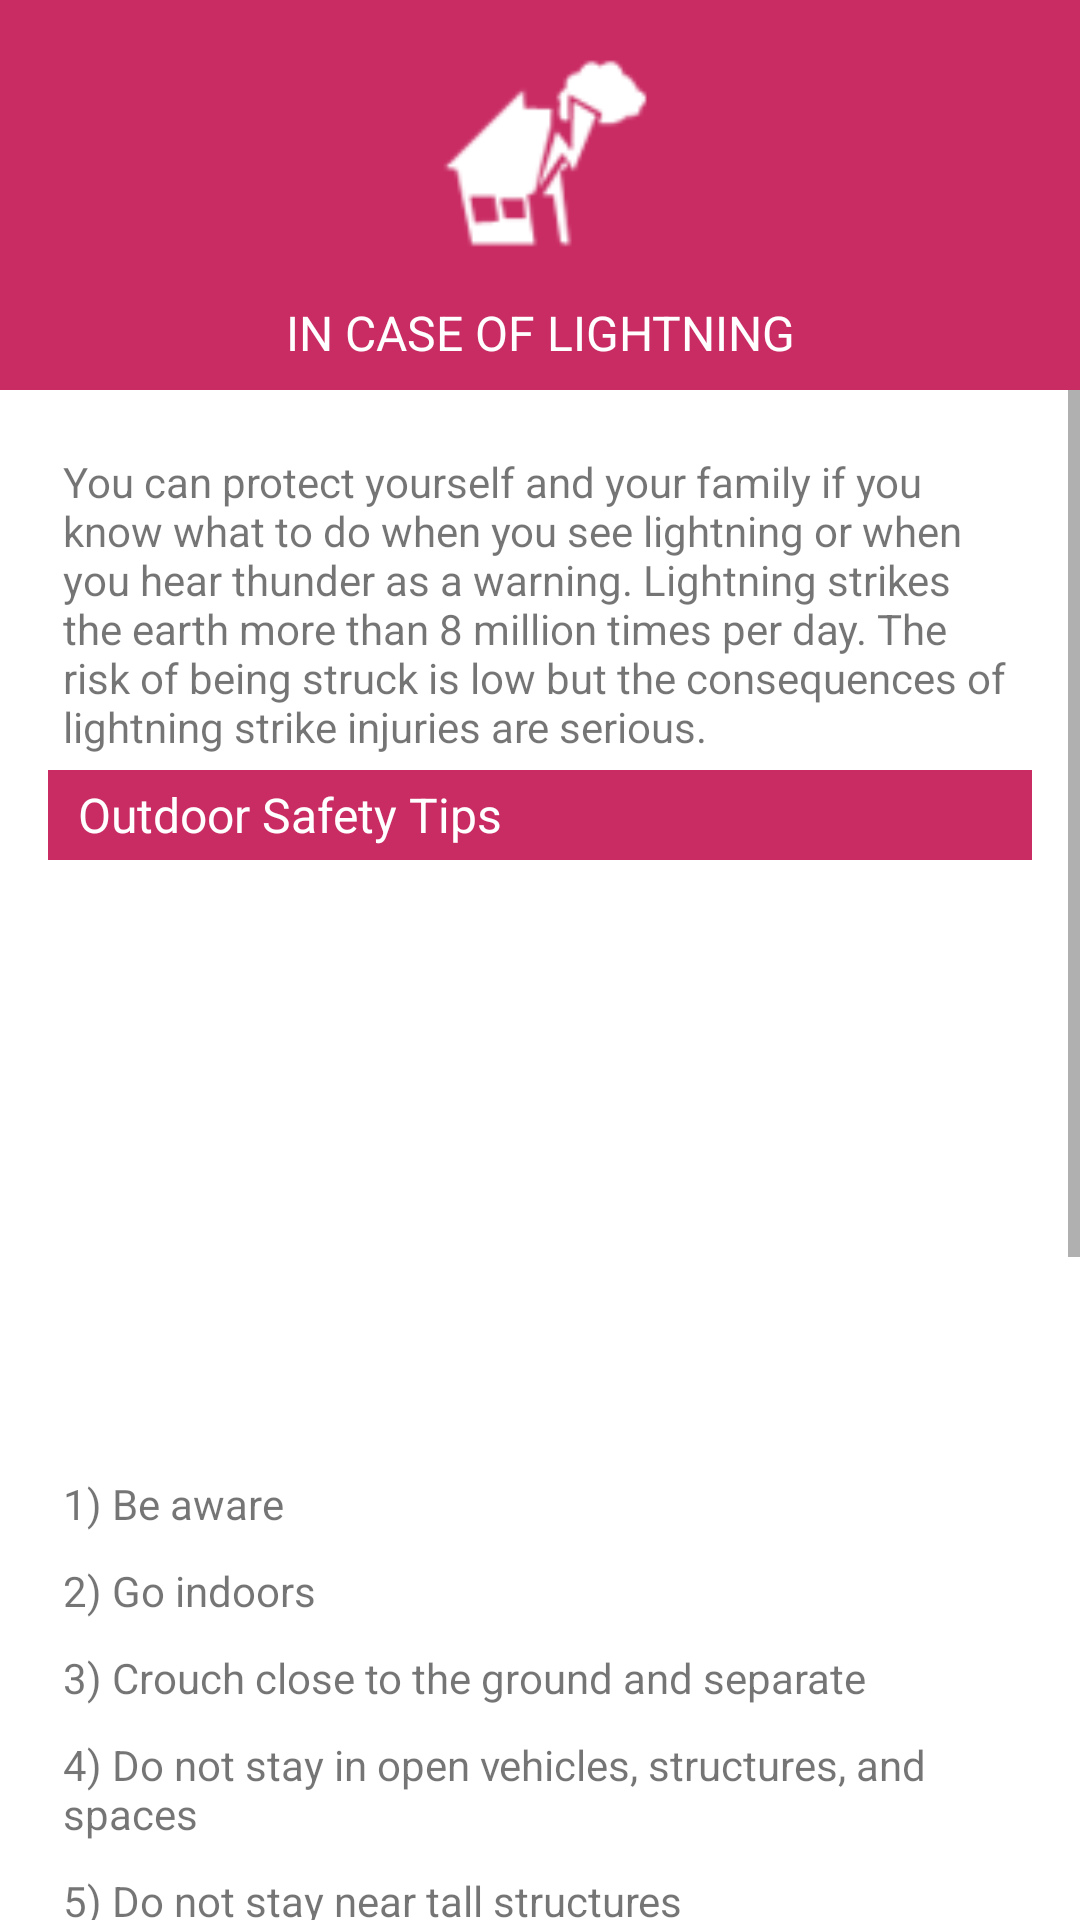

Here is an Android app screen rendered from its layout file. Give the layout XML and the strings, colors and styles it references.
<!-- AndroidManifest.xml: application theme AppTheme -->
<!-- res/layout/activity_lightning.xml -->
<?xml version="1.0" encoding="utf-8"?>
<LinearLayout xmlns:android="http://schemas.android.com/apk/res/android"
    xmlns:tools="http://schemas.android.com/tools"
    android:layout_width="match_parent"
    android:layout_height="wrap_content"
    android:orientation="vertical">

    <ImageView
        android:layout_width="match_parent"
        android:layout_height="100dp"
        android:layout_gravity="right"
        android:background="#c92c63"
        android:src="@drawable/ic_menu_lightning_square" />

    <TextView
        android:layout_width="match_parent"
        android:layout_height="30dp"
        android:background="#c92c63"
        android:gravity="center"
        android:paddingBottom="10dp"
        android:text="@string/lightning_fragment"
        android:textAllCaps="true"
        android:textColor="#FFF"
        android:textSize="16sp" />

    <ScrollView
        android:layout_width="match_parent"
        android:layout_height="match_parent">

        <LinearLayout
            android:layout_width="match_parent"
            android:layout_height="match_parent"
            android:background="#FFF"
            android:orientation="vertical"
            android:paddingBottom="@dimen/activity_vertical_margin"
            android:paddingLeft="@dimen/activity_horizontal_margin"
            android:paddingRight="@dimen/activity_horizontal_margin"
            android:paddingTop="@dimen/activity_vertical_margin"
            tools:context="safetyfirst.phyoekhantzin.net.activities.LightningActivity">

            <TextView
                android:layout_width="match_parent"
                android:layout_height="wrap_content"
                android:padding="5dp"
                android:text="@string/lightning_menu_text" />

            <TextView
                android:id="@+id/earthquake_title_before"
                android:layout_width="match_parent"
                android:layout_height="30dp"
                android:background="#c92c63"
                android:gravity="left|center"
                android:paddingLeft="10dp"
                android:text="@string/lightning_tiptitle_outdoor"
                android:textColor="#FFF"
                android:textSize="16sp" />

            <LinearLayout
                android:layout_width="wrap_content"
                android:layout_height="wrap_content"
                android:layout_marginBottom="10dp"
                android:orientation="vertical">

                <android.support.v4.view.ViewPager
                    android:id="@+id/pager_lightning_outdoor"
                    android:layout_width="wrap_content"
                    android:layout_height="200dp"
                    android:layout_gravity="center"
                    android:background="#FFF" />

                <TextView
                    android:layout_width="match_parent"
                    android:layout_height="wrap_content"
                    android:padding="5dp"
                    android:text="@string/lightning_tiptext_outdoor_1" />

                <TextView
                    android:layout_width="match_parent"
                    android:layout_height="wrap_content"
                    android:padding="5dp"
                    android:text="@string/lightning_tiptext_outdoor_2" />

                <TextView
                    android:layout_width="match_parent"
                    android:layout_height="wrap_content"
                    android:padding="5dp"
                    android:text="@string/lightning_tiptext_outdoor_3" />

                <TextView
                    android:layout_width="match_parent"
                    android:layout_height="wrap_content"
                    android:padding="5dp"
                    android:text="@string/lightning_tiptext_outdoor_4" />

                <TextView
                    android:layout_width="match_parent"
                    android:layout_height="wrap_content"
                    android:padding="5dp"
                    android:text="@string/lightning_tiptext_outdoor_5" />
            </LinearLayout>

            <LinearLayout
                android:layout_width="wrap_content"
                android:layout_height="wrap_content"
                android:layout_marginBottom="10dp"
                android:orientation="vertical">

                <TextView
                    android:id="@+id/earthquake_title_before1"
                    android:layout_width="match_parent"
                    android:layout_height="30dp"
                    android:background="#c92c63"
                    android:gravity="left|center"
                    android:paddingLeft="10dp"
                    android:text="@string/lightning_tiptitle_indoor"
                    android:textColor="#FFF"
                    android:textSize="16sp" />

                <android.support.v4.view.ViewPager
                    android:id="@+id/pager_lightning_indoor"
                    android:layout_width="wrap_content"
                    android:layout_height="200dp"
                    android:layout_gravity="center"
                    android:background="#FFF" />

                <TextView
                    android:layout_width="match_parent"
                    android:layout_height="wrap_content"
                    android:padding="5dp"
                    android:text="@string/lightning_tiptext_indoor_1" />

                <TextView
                    android:layout_width="match_parent"
                    android:layout_height="wrap_content"
                    android:padding="5dp"
                    android:text="@string/lightning_tiptext_indoor_2" />

                <TextView
                    android:layout_width="match_parent"
                    android:layout_height="wrap_content"
                    android:padding="5dp"
                    android:text="@string/lightning_tiptext_indoor_3" />

                <TextView
                    android:layout_width="match_parent"
                    android:layout_height="wrap_content"
                    android:padding="5dp"
                    android:text="@string/lightning_tiptext_indoor_4" />
            </LinearLayout>


        </LinearLayout>

    </ScrollView>

</LinearLayout>
<!-- resources referenced by this layout -->
<resources>
  <dimen name="activity_horizontal_margin">16dp</dimen>
  <dimen name="activity_vertical_margin">16dp</dimen>
  <!-- drawable ic_menu_lightning_square: png bitmap (drawable-nodpi, 5393 bytes) -->
  <string name="lightning_fragment">In Case of Lightning</string>
  <string name="lightning_menu_text">You can protect yourself and your family if you know what to do when you see lightning or when you hear thunder as a warning. Lightning strikes the earth more than 8 million times per day. The risk of being struck is low but the consequences of lightning strike injuries are serious.</string>
  <string name="lightning_tiptext_indoor_1">1) Avoid water</string>
  <string name="lightning_tiptext_indoor_2">2) Avoid electronic equipment</string>
  <string name="lightning_tiptext_indoor_3">3) Avoid corded phones</string>
  <string name="lightning_tiptext_indoor_4">4) Avoid windows, doors, porches, and concrete</string>
  <string name="lightning_tiptext_outdoor_1">1) Be aware</string>
  <string name="lightning_tiptext_outdoor_2">2) Go indoors</string>
  <string name="lightning_tiptext_outdoor_3">3) Crouch close to the ground and separate</string>
  <string name="lightning_tiptext_outdoor_4">4) Do not stay in open vehicles, structures, and spaces</string>
  <string name="lightning_tiptext_outdoor_5">5) Do not stay near tall structures</string>
  <string name="lightning_tiptitle_indoor">Indoor Safety Tips</string>
  <string name="lightning_tiptitle_outdoor">Outdoor Safety Tips</string>
  <style name="AppTheme" parent="Theme.AppCompat.Light.DarkActionBar">
          
          <item name="colorPrimary">@color/colorPrimary</item>
          <item name="colorPrimaryDark">@color/colorPrimaryDark</item>
          <item name="colorAccent">@color/colorAccent</item>
      </style>
  <color name="colorPrimary">#4CAF50</color>
  <color name="colorPrimaryDark">#388E3C</color>
  <color name="colorAccent">#B71C1C</color>
</resources>
